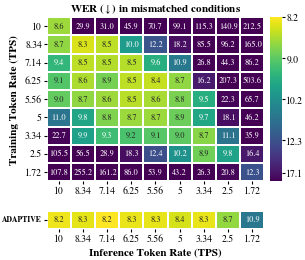
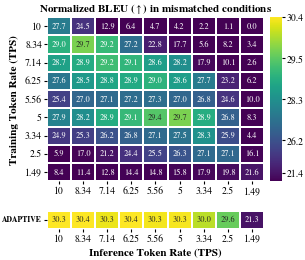

Python code for these plots, in order:
r"""
Camera-ready mismatch heatmaps (Figures 8 and 9 of the EACL paper).

Drawn at the printed size of one ACL column (3.03 in), so the fonts below are
the real sizes on the page: 8 pt title/axis labels, 7 pt ticks, 6 pt cell values.
Include with \includegraphics[width=\linewidth]{ADA_WER.png} (not width=7cm).

Data values and the colour transformation are unchanged from the original script.
Cell values are shown with one decimal so that they fit the cells at a readable
size; set CELL_FMT = ".2f" (and use a two-column figure*) to keep two decimals.
"""
import numpy as np
import pandas as pd
import matplotlib.pyplot as plt
import seaborn as sns

# ------------------------------------------------------------------ style ---
COL_W, FIG_H = 3.03, 2.75     # inches; one ACL column
CELL_FMT = ".1f"              # ".2f" only fits if the figure is made wider
CELL_SIZE = 6                 # pt, numbers inside the cells
ROW_LABEL = "ADAPTIVE"        # matches \textsc{Adaptive} in the paper text and captions

plt.rcParams.update({
    "font.family": "serif",
    "font.serif": ["Times New Roman", "Times", "Nimbus Roman", "STIXGeneral", "DejaVu Serif"],
    "mathtext.fontset": "stix",
    "font.size": 8,
    "axes.titlesize": 8,
    "axes.labelsize": 8,
    "xtick.labelsize": 7,
    "ytick.labelsize": 7,
    "xtick.major.pad": 1.5,
    "ytick.major.pad": 1.5,
    "xtick.major.size": 2,
    "ytick.major.size": 2,
    "pdf.fonttype": 42,
    "savefig.bbox": "tight",
    "savefig.pad_inches": 0.02,
})


def mismatch_heatmap(rates, matrix_data, adaptive_data, transform, cbar_label_fn,
                     title, fname):
    df_matrix = pd.DataFrame(matrix_data, index=rates, columns=rates)
    df_adapt = pd.DataFrame(adaptive_data, index=[ROW_LABEL], columns=rates)
    m_trans = transform(df_matrix).fillna(0.0)
    a_trans = transform(df_adapt)

    fig, axs = plt.subplots(
        2, 2, figsize=(COL_W, FIG_H),
        gridspec_kw={"width_ratios": [15, 0.8], "height_ratios": [9, 1],
                     "wspace": 0.05, "hspace": 0.32},
    )
    ax1, cbar_ax, ax2 = axs[0, 0], axs[0, 1], axs[1, 0]
    axs[1, 1].axis("off")

    common = dict(fmt=CELL_FMT, cmap="viridis", vmin=0.0, vmax=1.0, linewidths=0.3,
                  annot_kws={"size": CELL_SIZE})
    sns.heatmap(m_trans, annot=df_matrix, ax=ax1, cbar_ax=cbar_ax, **common)
    sns.heatmap(a_trans, annot=df_adapt, ax=ax2, cbar=False, **common)

    ax1.set_title(title, fontweight="bold", pad=4)
    ax1.set_ylabel("Training Token Rate (TPS)", fontweight="bold")
    ax2.set_xlabel("Inference Token Rate (TPS)", fontweight="bold")
    ax1.set_xlabel("")
    ax1.tick_params(axis="x", rotation=0)
    ax1.tick_params(axis="y", rotation=0)
    ax2.tick_params(axis="x", rotation=0)
    ax2.set_yticklabels([ROW_LABEL], va="center", rotation=0,
                        fontweight="bold", fontsize=5.5)

    cbar_ticks = [1.0, 0.75, 0.5, 0.25, 0.05]
    cbar_ax.set_yticks(cbar_ticks)
    cbar_ax.set_yticklabels([cbar_label_fn(y) for y in cbar_ticks])
    cbar_ax.tick_params(labelsize=7)

    fig.savefig(fname + ".png", dpi=600)
    fig.savefig(fname + ".pdf")
    plt.close(fig)


# ------------------------------------------------- WER (ASR, VoxPopuli) ------
rates = ["10", "8.34", "7.14", "6.25", "5.56", "5", "3.34", "2.5", "1.72"]
wer = [
    [8.63, 29.95, 31.02, 45.87, 70.66, 99.11, 115.32, 140.89, 212.5],
    [8.7, 8.33, 8.47, 9.99, 12.21, 18.18, 85.45, 96.18, 165.01],
    [9.42, 8.47, 8.53, 8.51, 9.55, 10.88, 26.77, 44.34, 86.18],
    [9.11, 8.56, 8.86, 8.48, 8.44, 8.7, 16.19, 207.33, 503.57],
    [8.98, 8.71, 8.64, 8.5, 8.58, 8.84, 9.54, 22.28, 65.68],
    [11.0, 9.75, 8.8, 8.65, 8.65, 8.92, 9.72, 18.05, 46.21],
    [22.66, 9.87, 9.27, 9.18, 9.08, 9.01, 8.74, 11.06, 35.87],
    [105.48, 56.46, 28.93, 18.34, 12.44, 10.17, 8.89, 9.82, 16.36],
    [107.82, 255.16, 161.25, 85.96, 53.88, 43.16, 26.32, 20.79, 12.33],
]
wer_adaptive = [[8.24, 8.28, 8.16, 8.26, 8.27, 8.36, 8.26, 8.69, 10.91]]
vmin_val, decay = 8.16, 3.0
mismatch_heatmap(
    rates, wer, wer_adaptive,
    transform=lambda df: np.exp(-(df - vmin_val) / decay),
    cbar_label_fn=lambda y: f"{vmin_val - decay * np.log(y):.1f}" if y > 0 else ">20",
    title=r"WER ($\downarrow$) in mismatched conditions",
    fname="ADA_WER",
)

# ------------------------------------------- BLEU (ST, EuroParl-ST) ----------
rates = ["10", "8.34", "7.14", "6.25", "5.56", "5", "3.34", "2.5", "1.49"]
bleu = [
    [27.72, 24.49, 12.94, 6.44, 4.69, 4.15, 2.23, 1.14, 0.04],
    [29.00, 29.67, 29.17, 27.22, 22.84, 17.72, 5.58, 8.21, 3.35],
    [28.67, 28.87, 29.23, 29.07, 28.59, 28.22, 17.93, 10.08, 2.56],
    [27.55, 28.48, 28.76, 28.85, 29.03, 28.59, 27.70, 23.25, 6.18],
    [25.43, 27.02, 27.15, 27.23, 27.29, 27.04, 26.75, 24.57, 9.98],
    [27.89, 28.22, 28.91, 29.15, 29.42, 29.68, 28.92, 26.80, 8.26],
    [24.90, 25.31, 26.21, 26.79, 27.15, 27.46, 28.31, 25.95, 4.44],
    [5.89, 17.01, 21.25, 24.45, 25.48, 26.30, 27.13, 27.05, 16.14],
    [8.38, 11.36, 12.85, 14.37, 14.79, 15.84, 17.95, 19.84, 21.62],
]
bleu_adaptive = [[30.34, 30.35, 30.26, 30.35, 30.30, 30.31, 30.02, 29.55, 21.33]]
vmax_val = 30.35
mismatch_heatmap(
    rates, bleu, bleu_adaptive,
    transform=lambda df: np.exp(-(vmax_val - df) / decay),
    cbar_label_fn=lambda y: f"{vmax_val + decay * np.log(y):.1f}" if y > 0 else "<20",
    title=r"Normalized BLEU ($\uparrow$) in mismatched conditions",
    fname="ADA_BLEU",
)
print("done")
